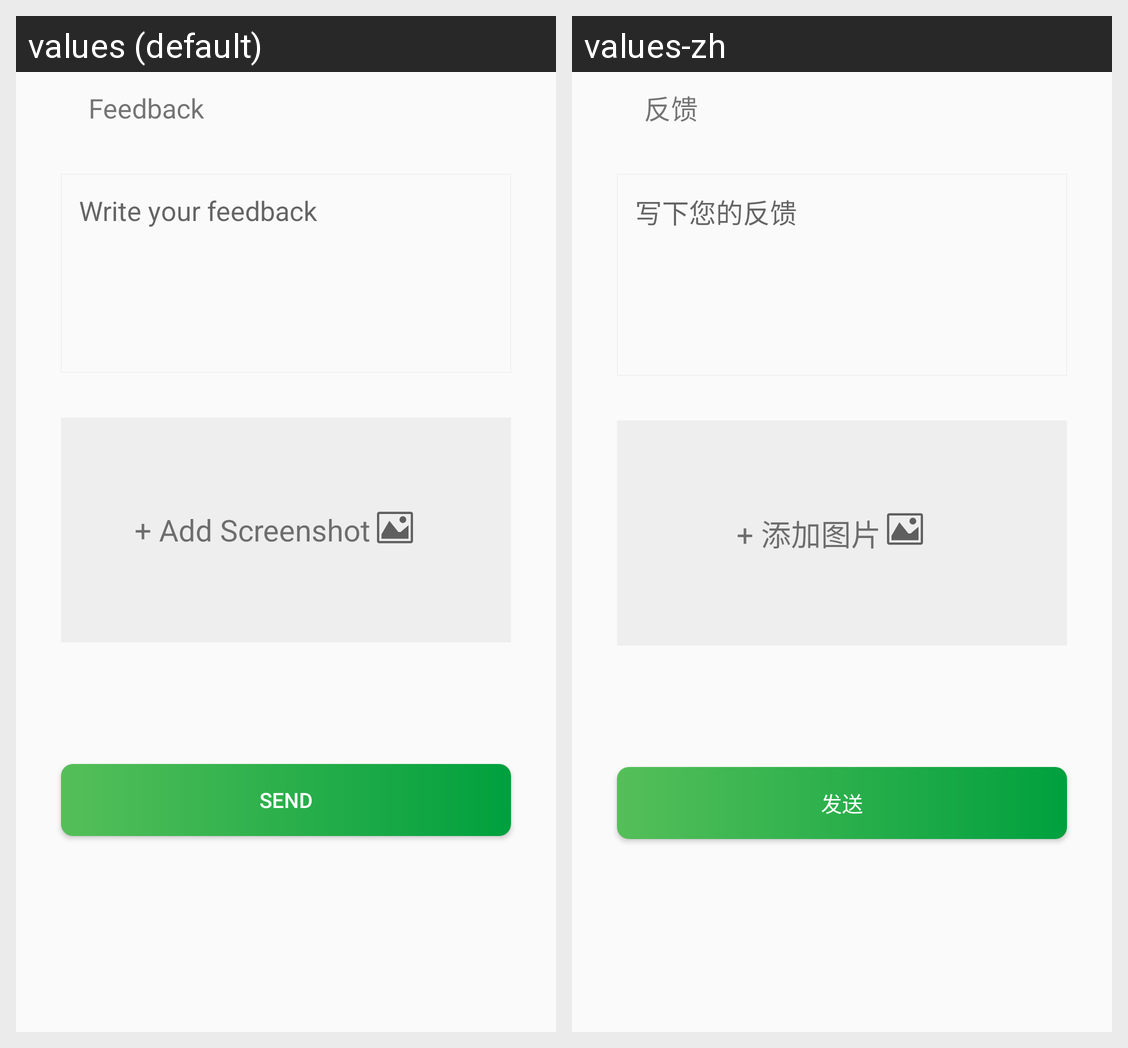

Strings drawn on this Android screen and how each of the app's shown locales translates them:
Android screen res/layout/activity_feedback.xml rendered under 2 locales, left to right: values (default), values-zh. Device: Nexus 5 (rendered at 1080×1920; each locale shown at half size, 540×960, under a caption strip naming it); theme AppTheme.
Strings drawn on this screen, with the default value and each locale's value (text and hints the layout hard-codes, and strings that could not be matched under every locale, appear in the picture but are not listed):

feedback
  values: Feedback
  values-zh: 反馈

your_input
  values: Write your feedback
  values-zh: 写下您的反馈

select_image
  values: + Add Screenshot
  values-zh: + 添加图片

send_feedback
  values: Send
  values-zh: 发送
